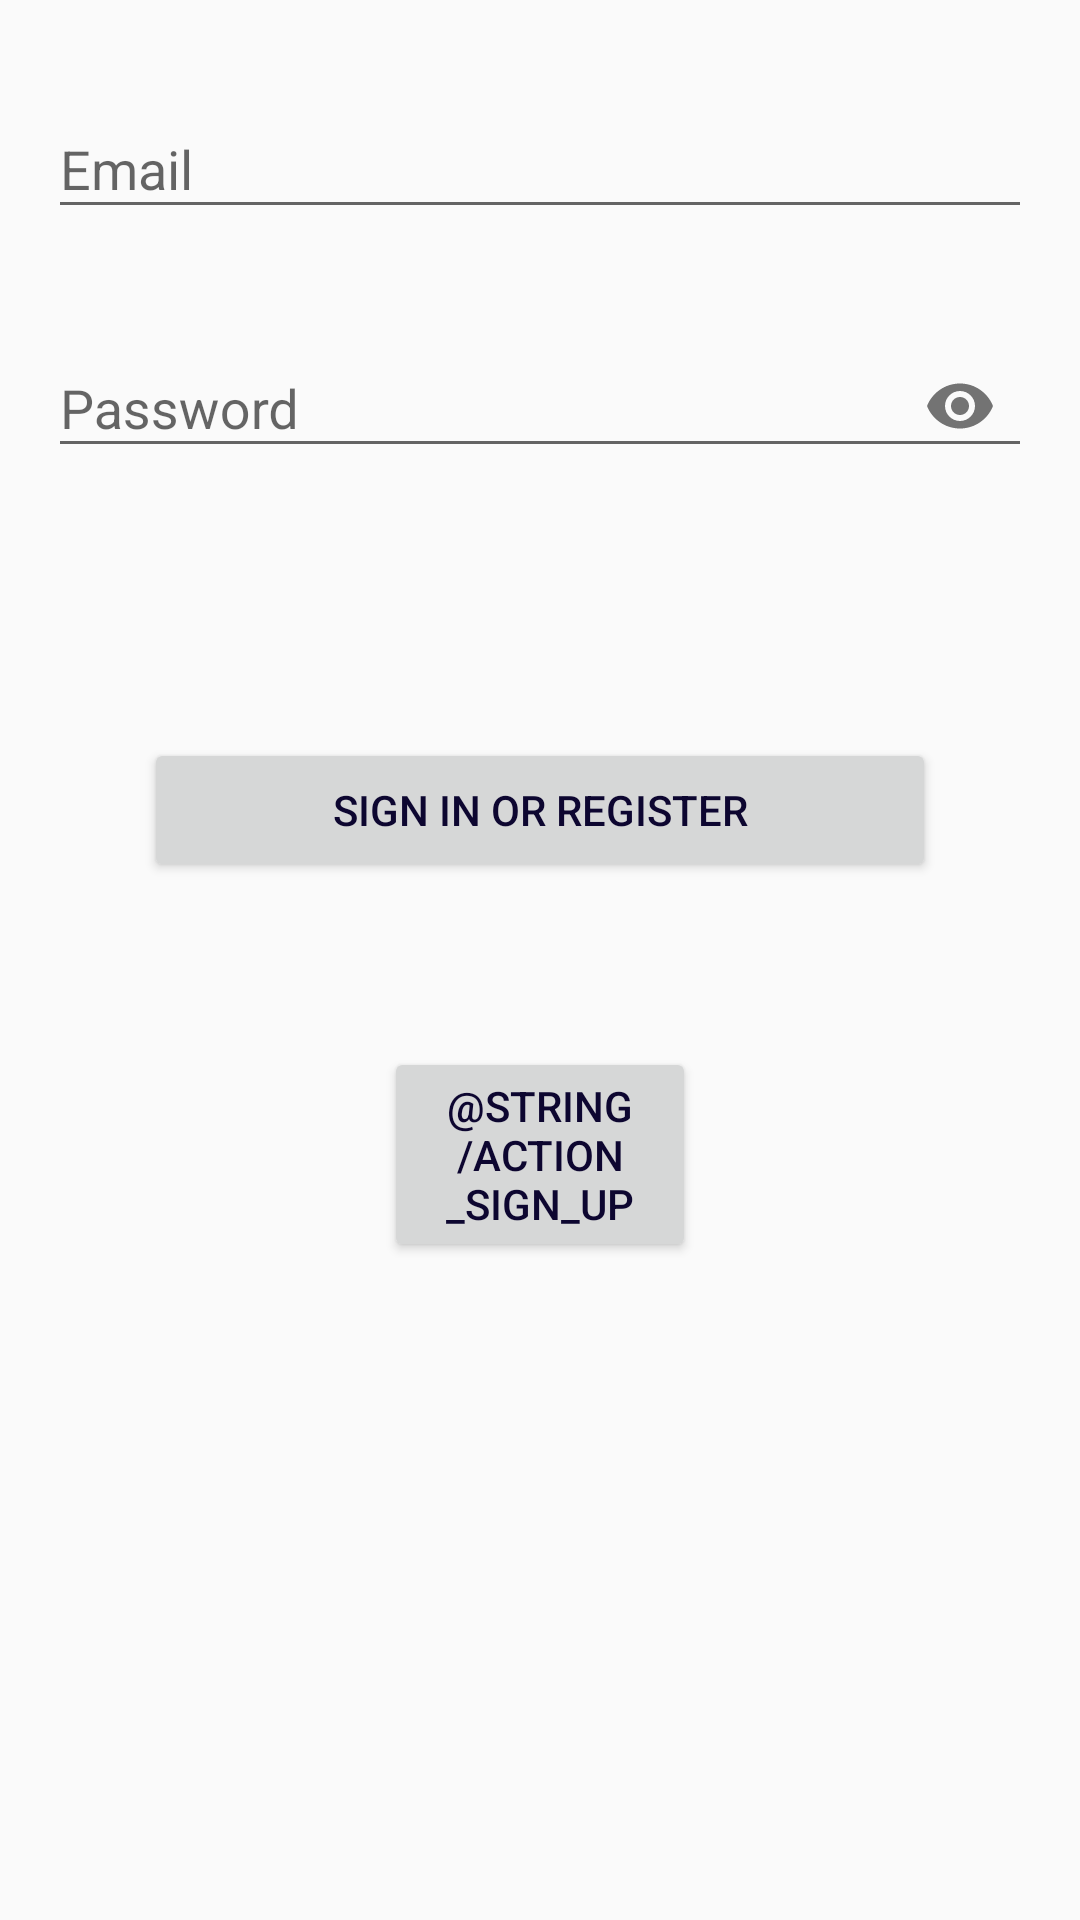

Android layout source for this screen:
<!-- AndroidManifest.xml: application theme AppTheme -->
<!-- res/layout/activity_login.xml -->
<?xml version="1.0" encoding="utf-8"?>
<androidx.constraintlayout.widget.ConstraintLayout xmlns:android="http://schemas.android.com/apk/res/android"
    xmlns:app="http://schemas.android.com/apk/res-auto"
    xmlns:tools="http://schemas.android.com/tools"
    android:id="@+id/container"
    android:layout_width="match_parent"
    android:layout_height="match_parent"
    tools:context=".LoginActivity">

    <com.google.android.material.textfield.TextInputLayout
        android:id="@+id/username_layout"
        android:layout_width="match_parent"
        android:layout_height="wrap_content"
        android:layout_marginHorizontal="@dimen/register_horizontal_margin"
        android:layout_marginTop="@dimen/register_vertical_margin"
        app:layout_constraintEnd_toEndOf="parent"
        app:layout_constraintStart_toStartOf="parent"
        app:layout_constraintTop_toTopOf="parent">

        <com.google.android.material.textfield.TextInputEditText
            android:id="@+id/username"
            android:layout_width="match_parent"
            android:layout_height="wrap_content"
            android:autofillHints="@string/prompt_email"
            android:hint="@string/prompt_email"
            android:inputType="textEmailAddress"
            android:maxLines="1"
            android:selectAllOnFocus="true"
            android:singleLine="true"
            android:textColorHint="@color/colorSecondaryDark" />
    </com.google.android.material.textfield.TextInputLayout>

    <com.google.android.material.textfield.TextInputLayout
        android:id="@+id/password_layout"
        android:layout_width="match_parent"
        android:layout_height="wrap_content"
        android:layout_marginHorizontal="@dimen/register_horizontal_margin"
        android:layout_marginTop="@dimen/register_vertical_margin"
        app:layout_constraintEnd_toEndOf="parent"
        app:layout_constraintStart_toStartOf="parent"
        app:layout_constraintTop_toBottomOf="@+id/username_layout"
        app:passwordToggleEnabled="true">

        <com.google.android.material.textfield.TextInputEditText
            android:id="@+id/password"
            android:layout_width="match_parent"
            android:layout_height="wrap_content"
            android:autofillHints="@string/prompt_password"
            android:hint="@string/prompt_password"
            android:imeActionLabel="@string/action_sign_in"
            android:imeOptions="actionDone"
            android:inputType="textPassword"
            android:maxLines="1"
            android:singleLine="true"
            android:textColorHint="@color/colorSecondaryDark" />
    </com.google.android.material.textfield.TextInputLayout>

    <Button
        android:id="@+id/sign_in"
        android:layout_width="match_parent"
        android:layout_height="wrap_content"
        android:layout_gravity="start"
        android:layout_marginStart="48dp"
        android:layout_marginTop="16dp"
        android:layout_marginEnd="48dp"
        android:layout_marginBottom="64dp"
        android:enabled="true"
        android:text="@string/action_sign_in"
        android:textColor="@color/colorSecondaryDark"
        app:layout_constraintBottom_toBottomOf="parent"
        app:layout_constraintEnd_toEndOf="parent"
        app:layout_constraintStart_toStartOf="parent"
        app:layout_constraintTop_toBottomOf="@+id/password_layout"
        app:layout_constraintVertical_bias="0.2" />

    <Button
        android:id="@+id/sign_up"
        android:layout_width="match_parent"
        android:layout_height="wrap_content"
        android:layout_gravity="start"
        android:layout_marginStart="128dp"
        android:layout_marginTop="16dp"
        android:layout_marginEnd="128dp"
        android:layout_marginBottom="64dp"
        android:enabled="true"
        android:text="@string/action_sign_up"
        android:textColor="@color/colorSecondaryDark"
        app:layout_constraintBottom_toBottomOf="parent"
        app:layout_constraintEnd_toEndOf="parent"
        app:layout_constraintStart_toStartOf="parent"
        app:layout_constraintTop_toBottomOf="@+id/sign_in"
        app:layout_constraintVertical_bias="0.2" />

    <ProgressBar
        android:id="@+id/loading"
        android:layout_width="wrap_content"
        android:layout_height="wrap_content"
        android:layout_gravity="center"
        android:layout_marginStart="32dp"
        android:layout_marginTop="64dp"
        android:layout_marginEnd="32dp"
        android:layout_marginBottom="64dp"
        android:visibility="gone"
        app:layout_constraintBottom_toBottomOf="parent"
        app:layout_constraintEnd_toEndOf="@+id/password_layout"
        app:layout_constraintStart_toStartOf="@+id/password_layout"
        app:layout_constraintTop_toTopOf="parent"
        app:layout_constraintVertical_bias="0.3" />
</androidx.constraintlayout.widget.ConstraintLayout>
<!-- resources referenced by this layout -->
<resources>
  <color name="colorSecondaryDark">#0D0630</color>
  <dimen name="register_horizontal_margin">16dp</dimen>
  <dimen name="register_vertical_margin">24dp</dimen>
  <string name="action_sign_in">Sign in or register</string>
  <string name="prompt_email">Email</string>
  <string name="prompt_password">Password</string>
  <style name="AppTheme" parent="Theme.AppCompat.Light.DarkActionBar">
          
          <item name="colorPrimary">@color/colorPrimary</item>
          <item name="colorPrimaryDark">@color/colorPrimaryDark</item>
          <item name="colorAccent">@color/colorAccent</item>
      </style>
  <color name="colorPrimary">#C5D86D</color>
  <color name="colorPrimaryDark">#8AA399</color>
  <color name="colorAccent">#7D84B2</color>
</resources>
